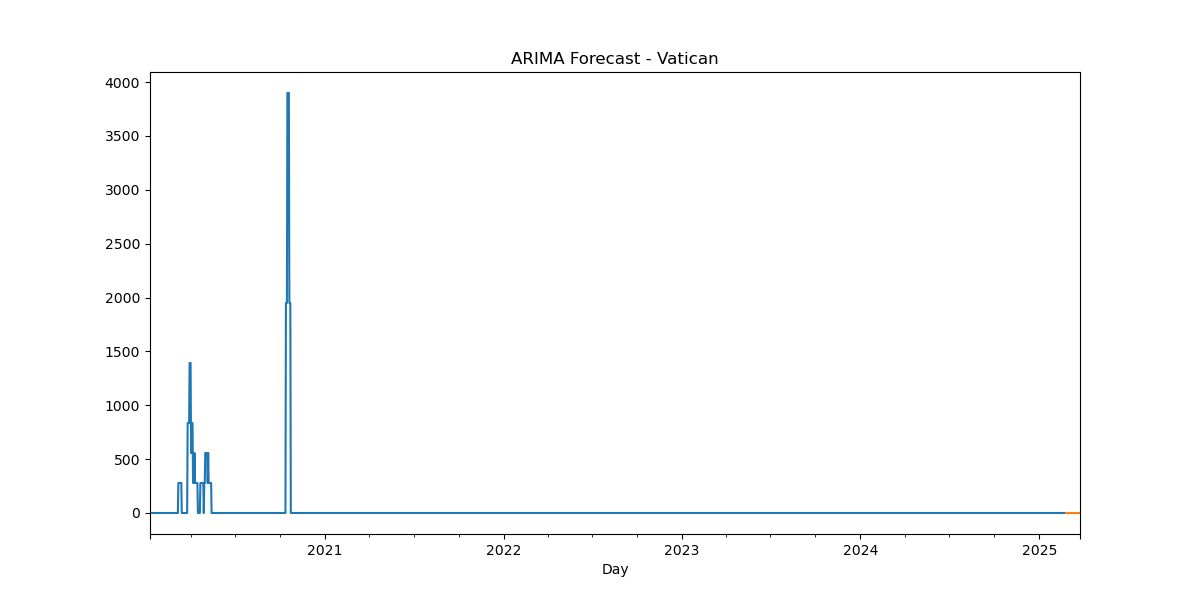

Source data for this figure (header and first rows):
, predicted_mean
2025-02-24, -1.134e-320
2025-02-25, -1.134e-320
2025-02-26, -1.134e-320
2025-02-27, -1.134e-320
2025-02-28, -1.134e-320
2025-03-01, -1.134e-320
2025-03-02, -1.134e-320
2025-03-03, -1.134e-320
2025-03-04, -1.134e-320
2025-03-05, -1.134e-320
2025-03-06, -1.134e-320
2025-03-07, -1.134e-320
2025-03-08, -1.134e-320
2025-03-09, -1.134e-320
2025-03-10, -1.134e-320
2025-03-11, -1.134e-320
2025-03-12, -1.134e-320
2025-03-13, -1.134e-320
2025-03-14, -1.134e-320
2025-03-15, -1.134e-320
2025-03-16, -1.134e-320
2025-03-17, -1.134e-320
2025-03-18, -1.134e-320
2025-03-19, -1.134e-320
2025-03-20, -1.134e-320
2025-03-21, -1.134e-320
2025-03-22, -1.134e-320
2025-03-23, -1.134e-320
2025-03-24, -1.134e-320
2025-03-25, -1.134e-320
